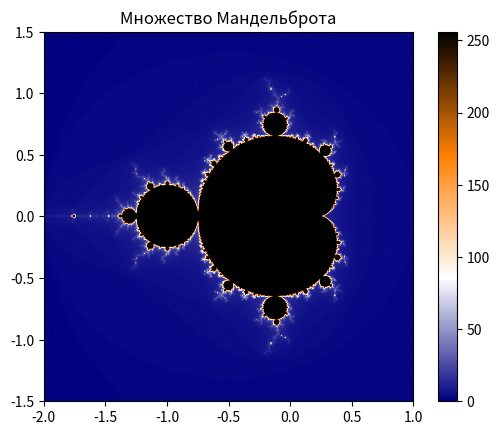

Reproduce this figure in Python.
import numpy as np
import matplotlib.pyplot as plt
from matplotlib.colors import LinearSegmentedColormap, Normalize

def mandelbrot(c, max_iter):
    """
    Функция для вычисления значения множества Мандельброта.
    c: Комплексное число.
    max_iter: Максимальное количество итераций.
    """
    z = 0
    for n in range(max_iter):
        if abs(z) > 2:
            return n
        z = z*z + c
    return max_iter

def create_mandelbrot(width, height, x_min, x_max, y_min, y_max, max_iter):
    """
    Функция для создания изображения множества Мандельброта.
    width: Ширина изображения.
    height: Высота изображения.
    x_min, x_max: Диапазон значений по оси x.
    y_min, y_max: Диапазон значений по оси y.
    max_iter: Максимальное количество итераций.
    """
    image = np.zeros((height, width))
    for row in range(height):
        for col in range(width):
            x = x_min + (x_max - x_min) * col / (width - 1)
            y = y_min + (y_max - y_min) * row / (height - 1)
            c = complex(x, y)
            image[row, col] = mandelbrot(c, max_iter)
    return image

# Параметры изображения
width, height = 800, 800
x_min, x_max = -2.0, 1.0
y_min, y_max = -1.5, 1.5
max_iter = 256

# Создание множества Мандельброта
mandelbrot_image = create_mandelbrot(width, height, x_min, x_max, y_min, y_max, max_iter)

# Создание пользовательской цветовой карты
colors = [(0, 0, 0.5), (1, 1, 1), (1, 0.5, 0), (0, 0, 0)]
cmap = LinearSegmentedColormap.from_list('custom_mandelbrot', colors, N=256)

# Нормализация для увеличения контраста
norm = Normalize(vmin=0, vmax=max_iter)

# Отображение изображения
plt.imshow(mandelbrot_image, extent=(x_min, x_max, y_min, y_max), cmap=cmap, norm=norm)
plt.colorbar()
plt.title("Множество Мандельброта")
plt.show()